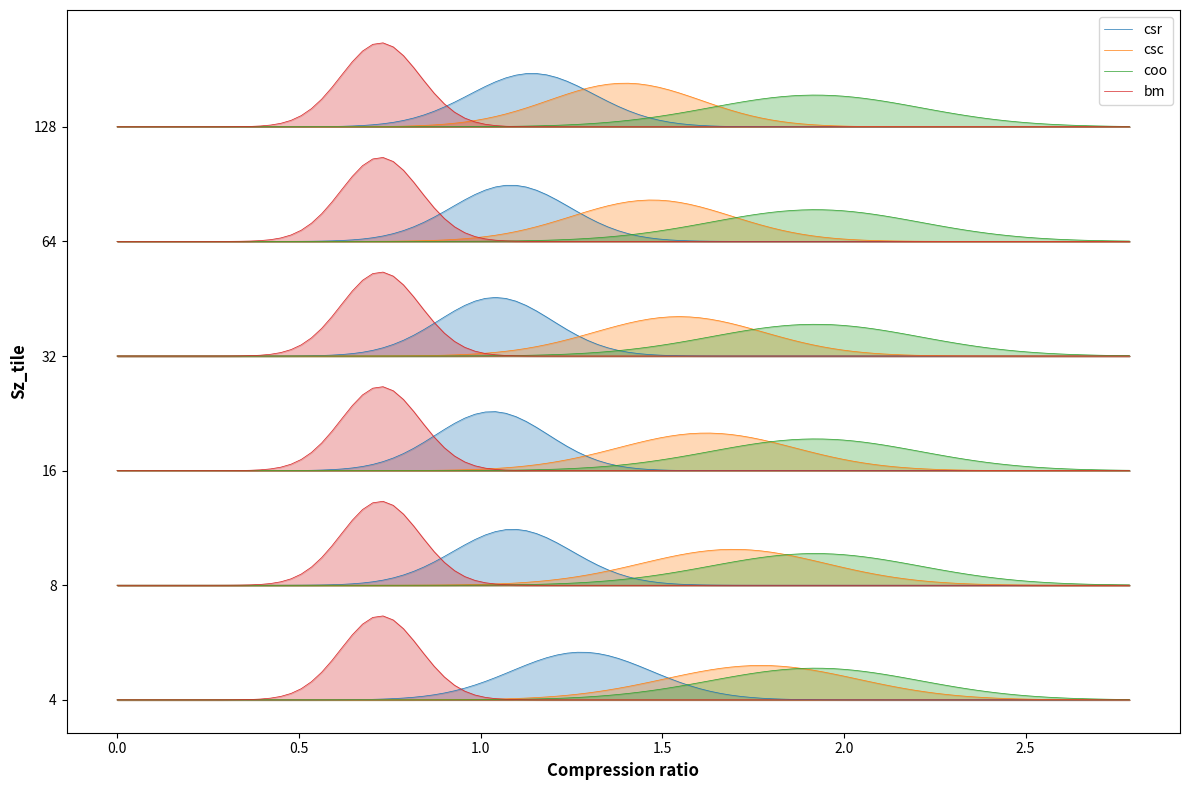

Reproduce this figure in Python.
import math
import numpy as np
import matplotlib.pyplot as plt
import scipy


def derive_idx_precision(encoding, tile_size, dense_element_counts, average_density):
    # calc idx precision
    assert encoding in ["coo", "csr", "csc", "bm", "str_csr", "str_csc"]
    if encoding == "coo":
        idx_precision_within_tile = math.log2(tile_size)
        idx_precision_across_tile = math.log2(dense_element_counts / tile_size)
        idx_precision = idx_precision_within_tile + idx_precision_across_tile
    elif encoding == "csr":
        sparse_element_counts = dense_element_counts * average_density
        idx_precision_within_tile = math.log2(tile_size)
        idx_precision_across_tile = math.log2(sparse_element_counts) * (dense_element_counts / tile_size + 1) / sparse_element_counts
        idx_precision = idx_precision_within_tile + idx_precision_across_tile
    elif encoding == "csc":
        sparse_element_counts = dense_element_counts * average_density
        idx_precision_within_tile = math.log2(dense_element_counts / tile_size)
        idx_precision_across_tile = math.log2(sparse_element_counts) * (tile_size + 1) / sparse_element_counts
        idx_precision = idx_precision_within_tile + idx_precision_across_tile
    elif encoding == "bm":
        idx_precision = dense_element_counts / (dense_element_counts * average_density)
    elif encoding == "str_csr":
        idx_precision_within_tile = math.log2(tile_size)
        idx_precision_across_tile = 0
        idx_precision = idx_precision_within_tile + idx_precision_across_tile
    elif encoding == "str_csc":
        idx_precision_within_tile = math.log2(dense_element_counts / tile_size)
        idx_precision_across_tile = 0
        idx_precision = idx_precision_within_tile + idx_precision_across_tile
    else:
        idx_precision = 0
    return idx_precision


def plot_distribution_vs_val(val: list, mean: list, std: list, encoding_pool: list):
    assert len(val) == len(mean) == len(std)
    colors = plt.rcParams['axes.prop_cycle'].by_key()['color']
    fig, ax = plt.subplots(figsize=(12, 8))

    sz_level = list(set(val))  # unique
    markers = ["*", "o", "s", ">"]
    labels = encoding_pool
    for idx in range(len(val)):
        x = val[idx]
        mu = mean[idx]
        sigma = std[idx]
        x_range = np.linspace(0, max(mean)+3*max(std), 100)  # range for distribution values
        # Plot distributions for each x value
        distribution = scipy.stats.norm.pdf(x_range, mu, sigma)
        # Scale the distribution for visibility and shift it based on x
        scaled_dist = distribution * 0.2  # Scale factor for visibility
        # Plot filled distribution
        ax.fill_between(x_range, x, x + scaled_dist, alpha=0.3, color=colors[idx//len(sz_level)])

        # Plot distribution outline
        if idx == (idx//len(sz_level) * len(sz_level)):
            label_tag = labels[idx//len(sz_level)]
        else:
            label_tag = None
        ax.plot(x_range, x + scaled_dist, '-', linewidth=0.5,  # marker=markers[idx//len(sz_level)], markersize=2,
                label=label_tag, color=colors[idx//len(sz_level)])
    # Customize plot
    ax.set_xlabel('Compression ratio', fontsize=12, weight='bold')
    ax.set_ylabel('Sz_tile', fontsize=12, weight='bold')

    # Add colorbar to show density
    # norm = plt.Normalize(x_range.min(), x_range.max())
    # sm = plt.cm.ScalarMappable(cmap='viridis', norm=norm)
    # sm.set_array([])
    # plt.colorbar(sm, label='$Sz_{tile}$')


    plt.yticks(sz_level, [int(2**x) for x in sz_level])
    plt.legend()

    plt.tight_layout()
    plt.show()


if __name__ == "__main__":
    """
    Exp: mem utilization (512 KB) @ L2, ResNet18
    """
    mem_size_512kb = 512 * 1024 * 8
    ox = 56
    oy = 56
    c = 64
    op_pres = 8
    encoding = "csr"
    tile_size = 8
    average_density = 0.6
    density_std = 0.09

    encoding_pool = ["csr", "csc", "coo", "bm"]
    tile_size_pool = [4, 8, 16, 32, 64, 128]
    # for mem utilization
    util_mean_pool = []
    util_std_pool = []
    # for required memory footprint (byte)
    mf_mean_pool = []
    mf_std_pool = []
    # for compression ratio
    comp_mean_pool = []
    comp_std_pool = []

    for encoding in encoding_pool:
        for tile_size in tile_size_pool:
            dense_element_counts = ox * oy * c
            idx_precision = derive_idx_precision(encoding, tile_size, dense_element_counts, average_density)
            dense_element_bit = dense_element_counts * op_pres
            size_occupied_bit = dense_element_counts * average_density * (op_pres + idx_precision)
            comp_ratio: dict = {
                "mean": size_occupied_bit / dense_element_bit,
                "std": size_occupied_bit / average_density * density_std / dense_element_bit,
            }
            curr_util: dict = {
                "mean": size_occupied_bit / mem_size_512kb,
                "std": size_occupied_bit / average_density * density_std / mem_size_512kb,
                }
            memory_footprint: dict = {
                "mean": size_occupied_bit / 8,
                "std": dense_element_counts * density_std * (op_pres + idx_precision) / 8,
            }

            print(f"encoding: {encoding}, Sz_tile: {tile_size}, idx: {idx_precision}, required_mem_byte: {size_occupied_bit/8}, util_mean: {curr_util['mean']}, util_std: {curr_util['std']}, 6std: {6 * curr_util['std']}")
            util_mean_pool.append(curr_util["mean"])
            util_std_pool.append(curr_util["std"])
            mf_mean_pool.append(memory_footprint["mean"])
            mf_std_pool.append(memory_footprint["std"])
            comp_mean_pool.append(comp_ratio["mean"])
            comp_std_pool.append(comp_ratio["std"])

    tile_size_pool = [math.log2(x) for x in tile_size_pool]
    plot_distribution_vs_val(val=tile_size_pool*len(encoding_pool), mean=comp_mean_pool, std=comp_std_pool, encoding_pool=encoding_pool)
